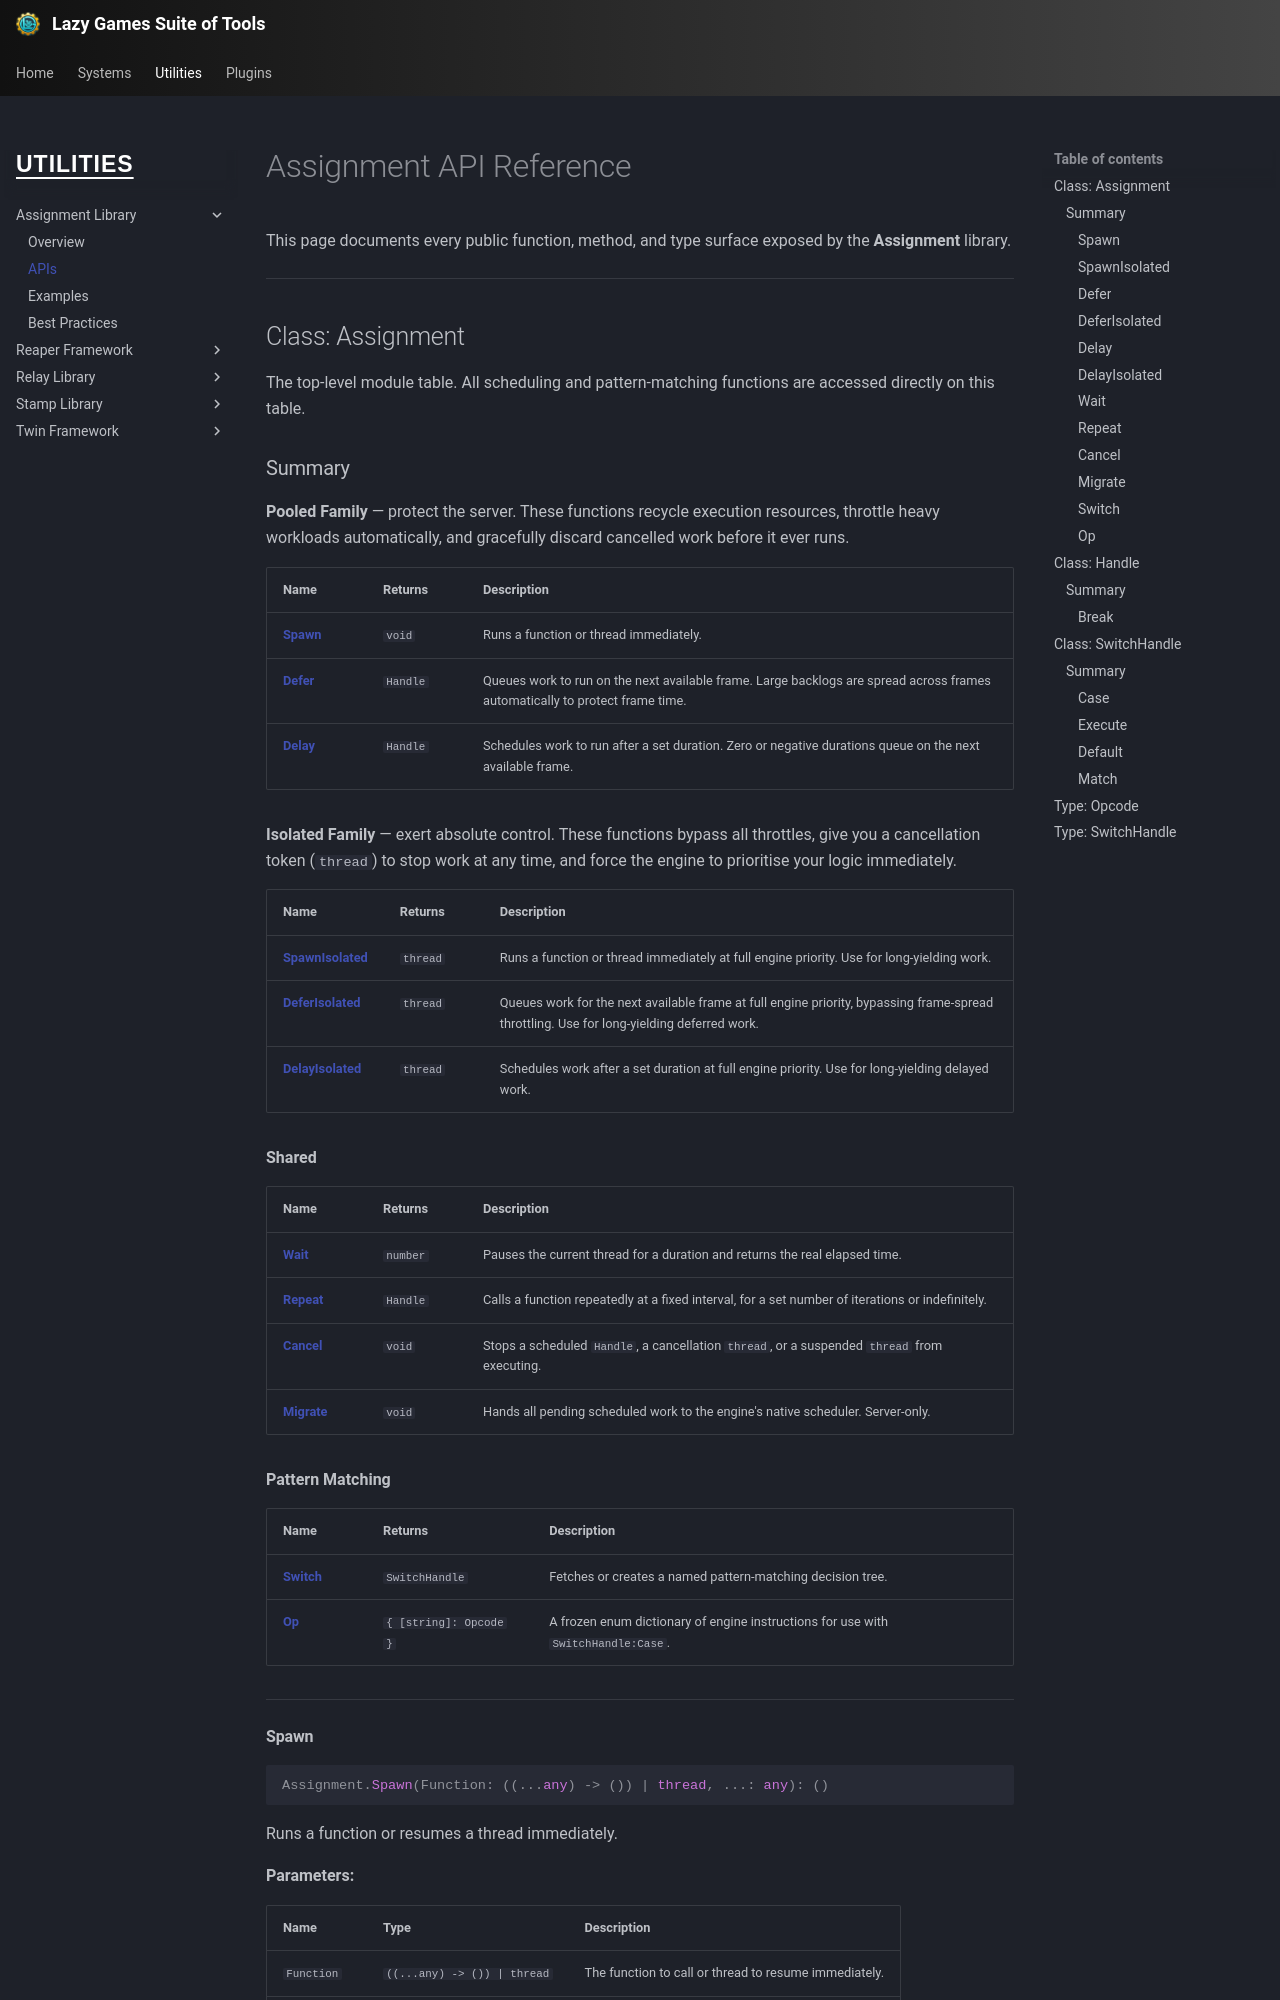

repository: yawnTooMuch/Lazy-Games-Suite-of-Tools · page: utilities/assignment/apis/index.html · generator: mkdocs

# Assignment API Reference

This page documents every public function, method, and type surface exposed by the **Assignment** library.

---

## Class: Assignment

The top-level module table. All scheduling and pattern-matching functions are accessed directly on this table.

### Summary

**Pooled Family** — protect the server. These functions recycle execution resources, throttle heavy workloads automatically, and gracefully discard cancelled work before it ever runs.

| Name | Returns | Description |
|:---|:---|:---|
| **[Spawn](#spawn)** | `void` | Runs a function or thread immediately. |
| **[Defer](#defer)** | `Handle` | Queues work to run on the next available frame. Large backlogs are spread across frames automatically to protect frame time. |
| **[Delay](#delay)** | `Handle` | Schedules work to run after a set duration. Zero or negative durations queue on the next available frame. |

**Isolated Family** — exert absolute control. These functions bypass all throttles, give you a cancellation token (`thread`) to stop work at any time, and force the engine to prioritise your logic immediately.

| Name | Returns | Description |
|:---|:---|:---|
| **[SpawnIsolated](#spawnisolated)** | `thread` | Runs a function or thread immediately at full engine priority. Use for long-yielding work. |
| **[DeferIsolated](#deferisolated)** | `thread` | Queues work for the next available frame at full engine priority, bypassing frame-spread throttling. Use for long-yielding deferred work. |
| **[DelayIsolated](#delayisolated)** | `thread` | Schedules work after a set duration at full engine priority. Use for long-yielding delayed work. |

**Shared**

| Name | Returns | Description |
|:---|:---|:---|
| **[Wait](#wait)** | `number` | Pauses the current thread for a duration and returns the real elapsed time. |
| **[Repeat](#repeat)** | `Handle` | Calls a function repeatedly at a fixed interval, for a set number of iterations or indefinitely. |
| **[Cancel](#cancel)** | `void` | Stops a scheduled `Handle`, a cancellation `thread`, or a suspended `thread` from executing. |
| **[Migrate](#migrate)** | `void` | Hands all pending scheduled work to the engine's native scheduler. Server-only. |

**Pattern Matching**

| Name | Returns | Description |
|:---|:---|:---|
| **[Switch](#switch)** | `SwitchHandle` | Fetches or creates a named pattern-matching decision tree. |
| **[Op](#op)** | `{ [string]: Opcode }` | A frozen enum dictionary of engine instructions for use with `SwitchHandle:Case`. |

---
